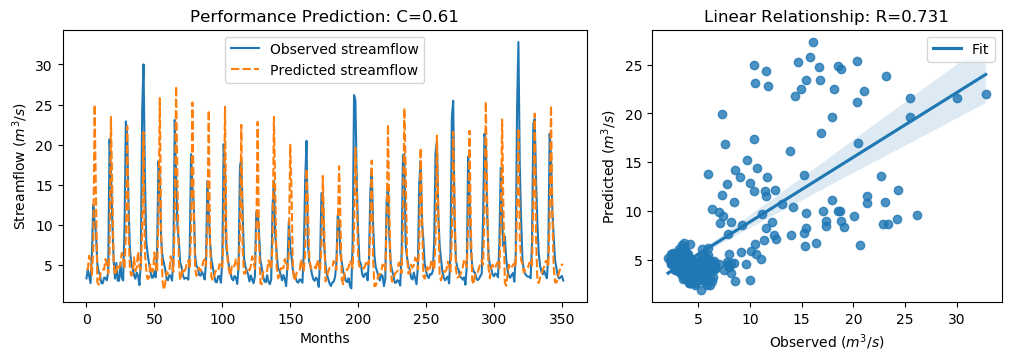

Values plotted in this chart, from the file beside it:
y_true, y_pred, y_true_scaled, y_pred_scaled
3.34, 4.455, -0.6058, -0.4472
4.47, 4.472, -0.4451, -0.4448
3.61, 6.162, -0.5674, -0.2046
2.75, 5.371, -0.6897, -0.317
6.28, 3.744, -0.1878, -0.5483
12.55, 7.063, 0.7036, -0.07643
10.44, 25, 0.4036, 2.473
9.01, 13.42, 0.2003, 0.8276
5.12, 2.857, -0.3527, -0.6745
4.16, 2.556, -0.4892, -0.7172
3.72, 3.695, -0.5518, -0.5553
2.73, 4.25, -0.6925, -0.4765
2.73, 4.455, -0.6925, -0.4472
3.43, 4.421, -0.593, -0.4521
3.4, 5.748, -0.5972, -0.2634
3.1, 5.16, -0.6399, -0.3471
4.17, 3.948, -0.4878, -0.5194
20.66, 6.508, 1.857, -0.1554
16.78, 23.45, 1.305, 2.254
10.67, 14.44, 0.4363, 0.9718
5.59, 5.373, -0.2859, -0.3167
3.31, 3.756, -0.61, -0.5467
5.26, 4.258, -0.3328, -0.4752
3.05, 5.079, -0.647, -0.3586
3.04, 4.651, -0.6484, -0.4194
5.26, 5.015, -0.3328, -0.3676
3.41, 6.508, -0.5958, -0.1554
3.07, 5.695, -0.6442, -0.271
9.62, 4.499, 0.2871, -0.441
22.89, 8.64, 2.174, 0.1478
21.04, 22.29, 1.911, 2.089
12.14, 8.806, 0.6453, 0.1713
7.0, 4.558, -0.08543, -0.4327
5.08, 3.68, -0.3584, -0.5575
4.58, 3.987, -0.4295, -0.5139
3.72, 5.948, -0.5518, -0.235
3.3, 4.262, -0.6115, -0.4747
4.07, 4.72, -0.502, -0.4096
3.64, 6.681, -0.5631, -0.1307
2.49, 4.706, -0.7266, -0.4116
5.3, 4.457, -0.3271, -0.4469
24.2, 9.207, 2.36, 0.2284
30.01, 21.57, 3.186, 1.987
16.39, 6.728, 1.25, -0.124
8.01, 4.292, 0.05817, -0.4705
6.41, 3.259, -0.1693, -0.6173
5.24, 3.427, -0.3357, -0.5934
4.29, 5.077, -0.4707, -0.3588
3.44, 4.311, -0.5916, -0.4677
3.43, 4.153, -0.593, -0.4902
4.22, 6.566, -0.4807, -0.1472
3.47, 4.902, -0.5873, -0.3837
6.6, 4.062, -0.1423, -0.5031
17.94, 11.09, 1.47, 0.4962
15.85, 25.8, 1.173, 2.587
8.14, 8.888, 0.07665, 0.1829
6.0, 3.015, -0.2276, -0.652
5.26, 1.921, -0.3328, -0.8075
4.42, 2.668, -0.4522, -0.7013
3.28, 4.164, -0.6143, -0.4886
... 292 more rows
